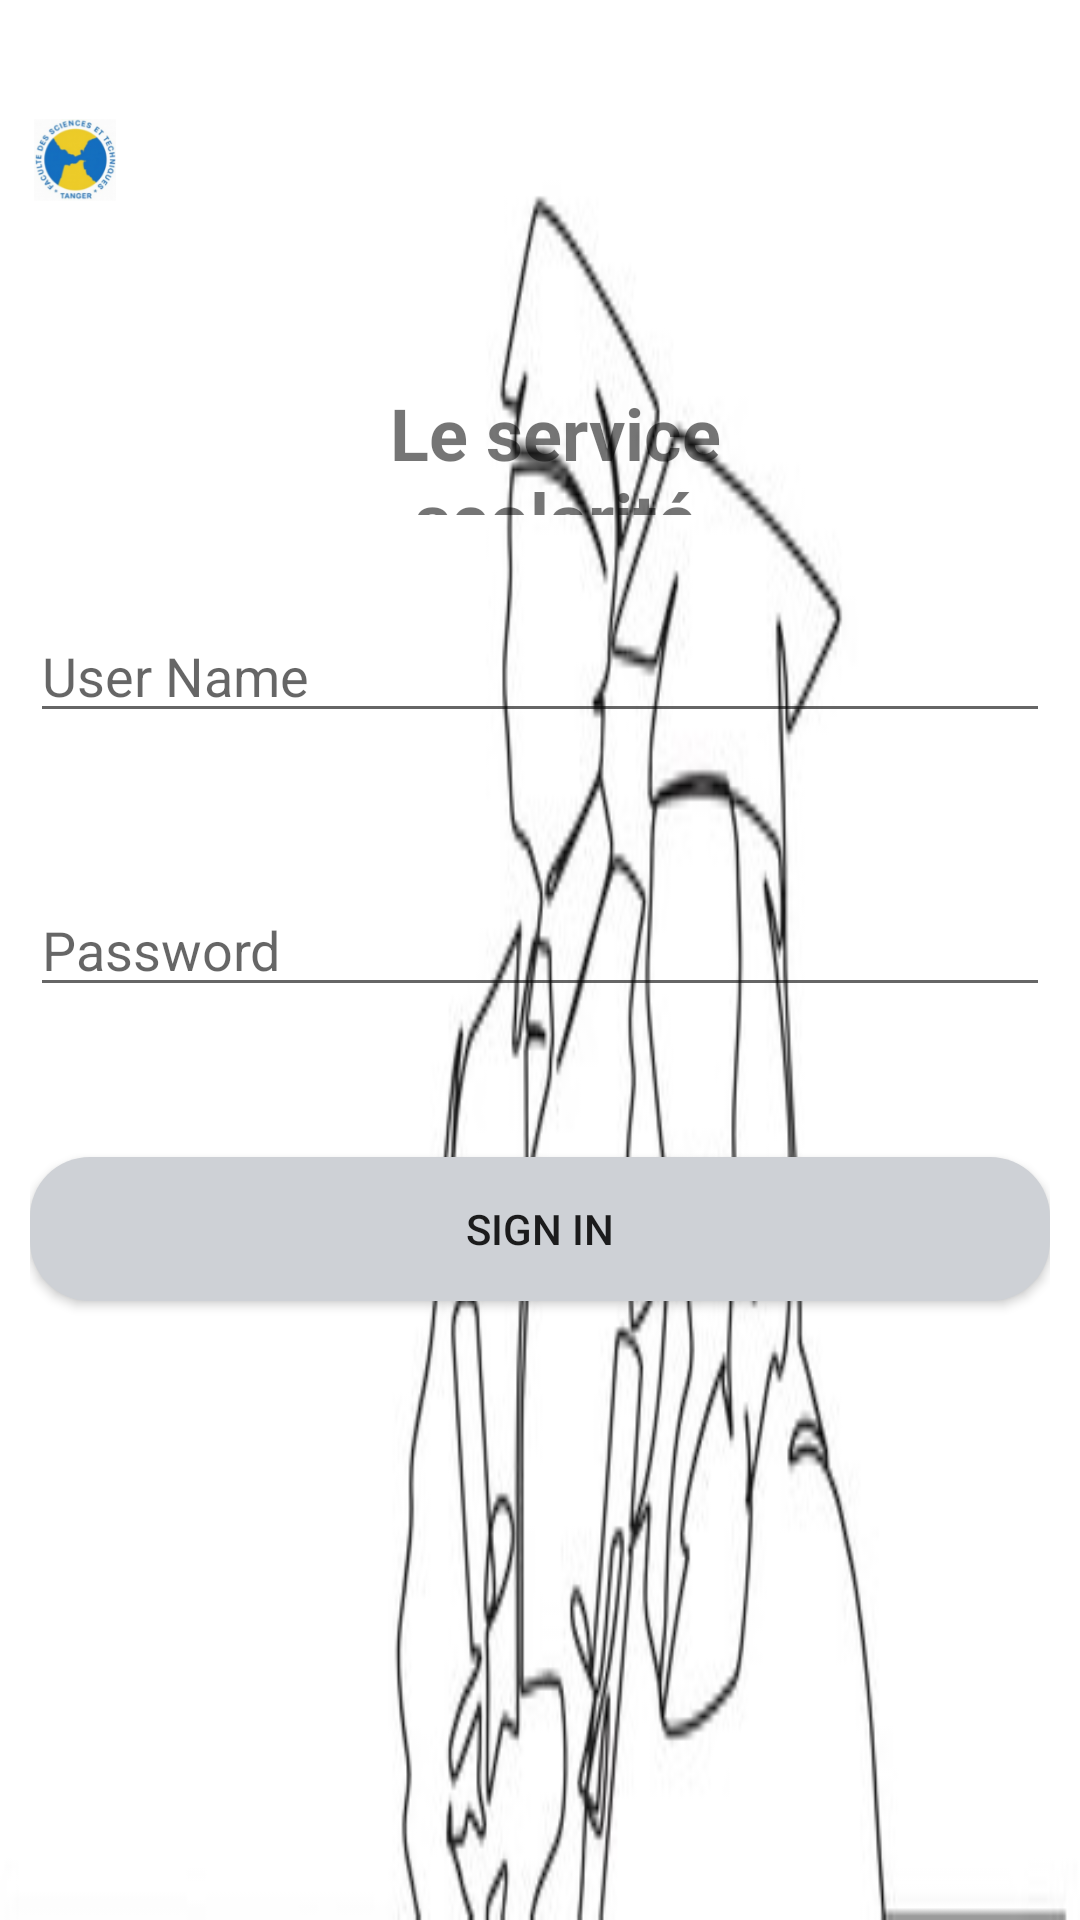

Write the Android layout XML for this screen, with the resource values it uses.
<!-- AndroidManifest.xml: application theme Theme.Projet_zili -->
<!-- res/layout/activity_login.xml -->
<?xml version="1.0" encoding="utf-8"?>
<RelativeLayout xmlns:android="http://schemas.android.com/apk/res/android"
    xmlns:app="http://schemas.android.com/apk/res-auto"
    xmlns:tools="http://schemas.android.com/tools"
    android:layout_width="match_parent"
    android:layout_height="match_parent"
    android:padding="10dp"
    android:background="@drawable/back"
    tools:context=".LoginActivity">


    <ImageView
        android:id="@+id/imageView2"
        android:layout_width="wrap_content"
        android:layout_height="143dp"
        android:layout_above="@+id/btnsignin1"
        android:layout_alignParentEnd="true"
        android:layout_marginEnd="310dp"
        android:layout_marginBottom="240dp"
        app:srcCompat="@drawable/fst1" />

    <TextView
        android:id="@+id/textView2"
        android:layout_width="232dp"
        android:layout_height="61dp"
        android:layout_alignStart="@+id/btnsignin1"
        android:layout_alignBottom="@+id/btnsignin1"
        android:layout_alignParentTop="true"
        android:layout_alignParentEnd="true"
        android:layout_marginStart="85dp"
        android:layout_marginTop="118dp"
        android:layout_marginEnd="75dp"
        android:layout_marginBottom="262dp"
        android:text="Le service scolarité"
        android:textAlignment="center"
        android:textSize="24sp"
        android:textStyle="bold" />

    <EditText
        android:id="@+id/username1"
        android:layout_width="match_parent"
        android:layout_height="wrap_content"
        android:layout_alignParentTop="true"
        android:layout_marginTop="193dp"
        android:hint="User Name" />

    <EditText
        android:id="@+id/password1"
        android:layout_width="match_parent"
        android:layout_height="wrap_content"
        android:layout_below="@+id/username1"
        android:layout_marginTop="50dp"
        android:hint="Password" />

    <Button
        android:id="@+id/btnsignin1"
        android:layout_width="match_parent"
        android:layout_height="wrap_content"
        android:layout_below="@+id/password1"
        android:layout_marginTop="50dp"
        android:background="@drawable/btn_bg"
        android:text="Sign in" />
</RelativeLayout>
<!-- resources referenced by this layout -->
<resources>
  <!-- drawable back: jpg bitmap (drawable, 36875 bytes) -->
  <!-- drawable btn_bg (drawable) -->
  <?xml version="1.0" encoding="utf-8"?>
  <shape android:shape="rectangle" xmlns:android="http://schemas.android.com/apk/res/android">
  
      <solid android:color="#CED1D6"/>
      <corners android:radius="20dp"/>
  </shape>
  <!-- drawable fst1: png bitmap (drawable, 18580 bytes) -->
  <style name="Theme.Projet_zili" parent="Theme.AppCompat.Light.NoActionBar">
          
          <item name="colorPrimary">@color/purple_500</item>
          <item name="colorPrimaryVariant">@color/purple_700</item>
          <item name="colorOnPrimary">@color/white</item>
          
          <item name="colorSecondary">@color/teal_200</item>
          <item name="colorSecondaryVariant">@color/teal_700</item>
          <item name="colorOnSecondary">@color/black</item>
          
          <item name="android:statusBarColor" tools:targetApi="l">?attr/colorPrimaryVariant</item>
          
      </style>
  <color name="purple_500">#FF6200EE</color>
  <color name="purple_700">#FF3700B3</color>
  <color name="white">#FFFFFFFF</color>
  <color name="teal_200">#FF03DAC5</color>
  <color name="teal_700">#FF018786</color>
  <color name="black">#FF000000</color>
</resources>
